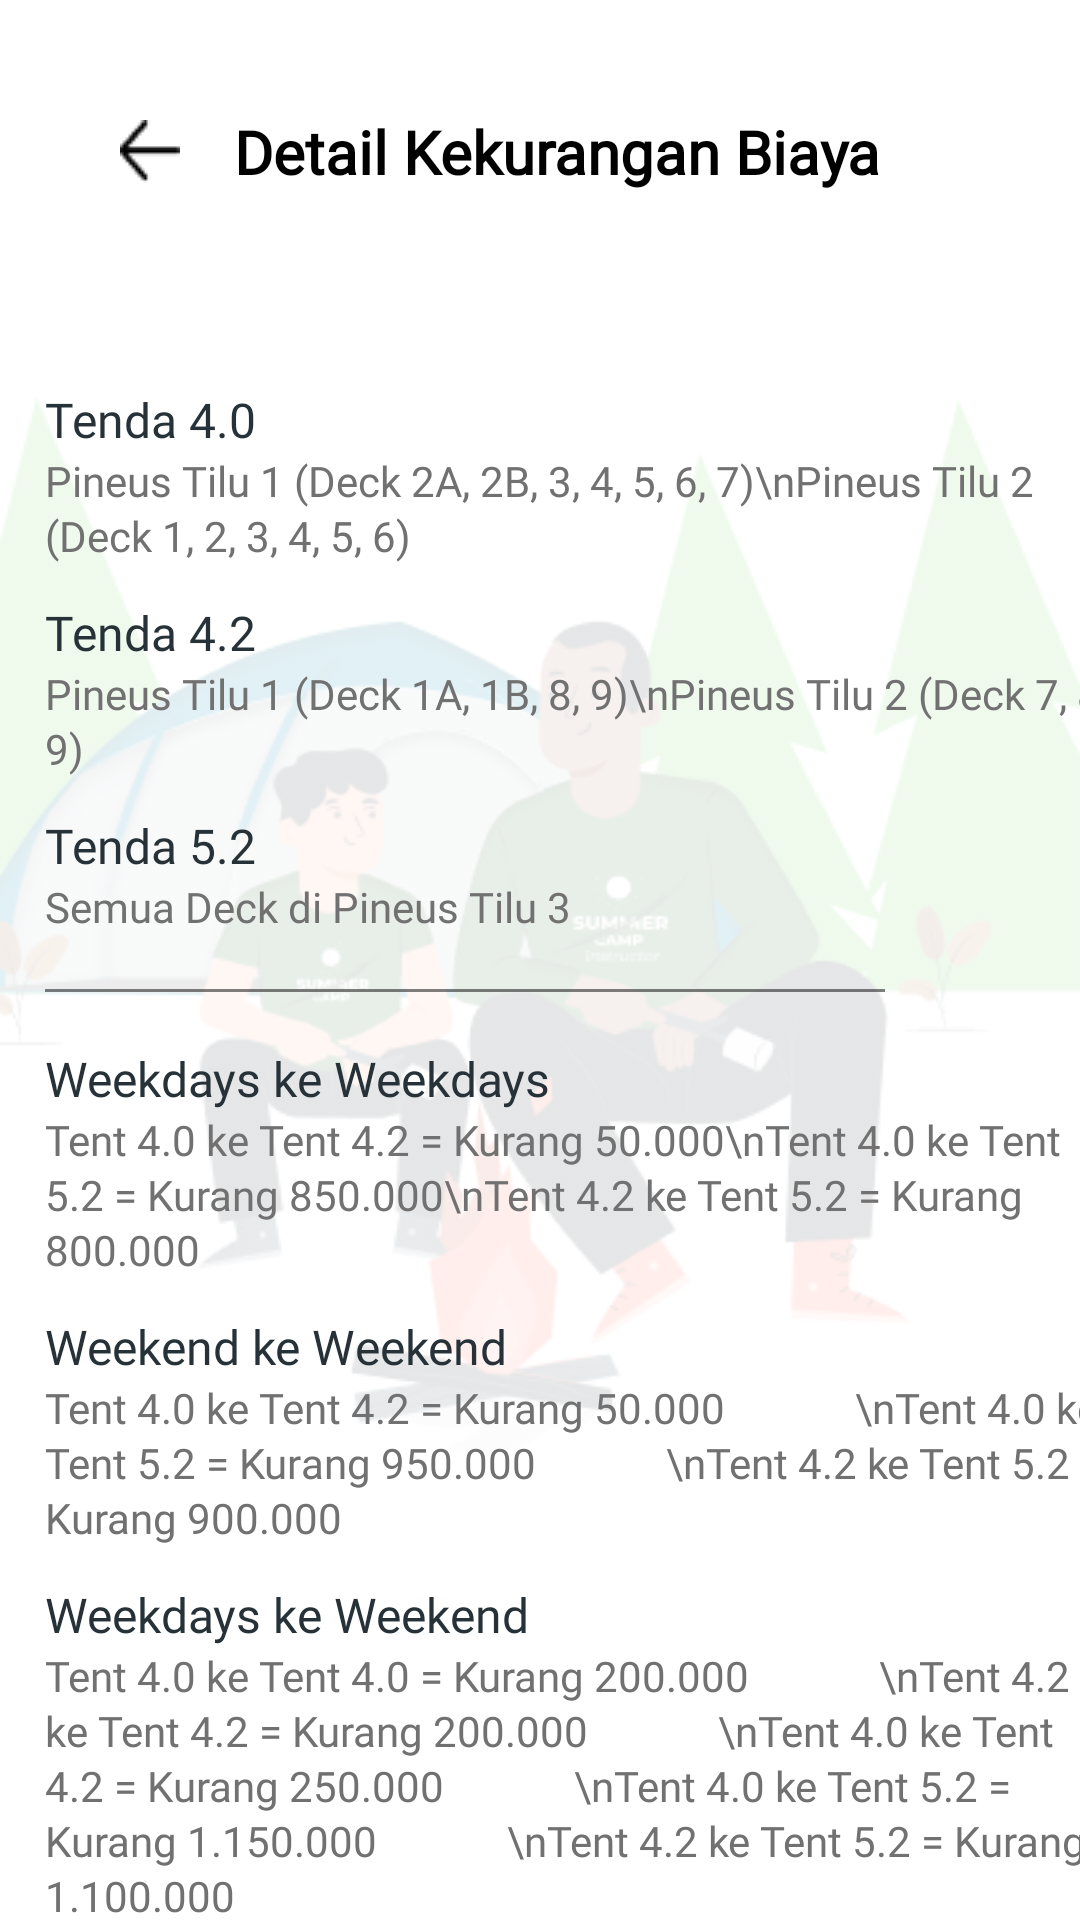

Android layout source for this screen:
<!-- AndroidManifest.xml: application theme Theme.MyApplication -->
<!-- res/layout/activity_detail_reschedule_charge.xml -->
<?xml version="1.0" encoding="utf-8"?>
<androidx.constraintlayout.widget.ConstraintLayout xmlns:android="http://schemas.android.com/apk/res/android"
    xmlns:app="http://schemas.android.com/apk/res-auto"
    xmlns:tools="http://schemas.android.com/tools"
    android:layout_width="match_parent"
    android:layout_height="match_parent"
    tools:context=".DetailRescheduleCharge">

    <ImageView
        android:id="@+id/btn_back"
        android:layout_width="wrap_content"
        android:layout_height="wrap_content"
        android:layout_marginStart="40dp"
        android:layout_marginTop="40dp"
        android:layout_marginEnd="14dp"
        android:src="@drawable/back_icon"
        app:layout_constraintStart_toStartOf="parent"
        app:layout_constraintTop_toTopOf="parent" />

    <ImageView
        android:id="@+id/imageView3"
        android:layout_width="wrap_content"
        android:layout_height="wrap_content"
        android:layout_marginTop="33dp"
        android:layout_marginBottom="56dp"
        android:src="@drawable/bg"
        android:alpha="0.8"
        app:layout_constraintBottom_toBottomOf="parent"
        app:layout_constraintEnd_toEndOf="parent"
        app:layout_constraintStart_toStartOf="parent"
        app:layout_constraintTop_toTopOf="parent"
        />

    <ImageView
        android:id="@+id/line"
        android:layout_width="350dp"
        android:layout_height="wrap_content"
        android:layout_marginTop="20dp"
        android:layout_marginBottom="56dp"
        android:src="@drawable/line_bookingpage"
        app:layout_constraintEnd_toEndOf="parent"
        app:layout_constraintStart_toStartOf="parent"
        app:layout_constraintTop_toBottomOf="@id/btn_back"
        />


    <TextView
        android:id="@+id/title"
        android:layout_width="wrap_content"
        android:layout_height="wrap_content"
        android:layout_marginStart="18dp"
        android:fontFamily="@font/raleway"
        android:text="Detail Kekurangan Biaya"
        android:textSize="20dp"
        android:textStyle="bold"
        android:textColor="@color/hitam"
        app:layout_constraintBottom_toBottomOf="@+id/btn_back"
        app:layout_constraintStart_toEndOf="@+id/btn_back"
        app:layout_constraintTop_toTopOf="@+id/btn_back" />

    <LinearLayout
        android:id="@+id/linearLayout_price"
        android:layout_width="360dp"
        android:layout_height="wrap_content"
        android:layout_marginTop="48dp"
        android:layout_marginStart="10dp"
        android:orientation="vertical"
        app:layout_constraintStart_toStartOf="@id/line"
        app:layout_constraintTop_toBottomOf="@id/line">

        <TextView
            android:layout_width="wrap_content"
            android:layout_height="wrap_content"
            android:fontFamily="@font/raleway_bold"
            android:text="Tenda 4.0"
            android:textColor="@color/hitam2"
            android:textSize="16sp"
            />

        <TextView
            android:layout_width="wrap_content"
            android:layout_height="wrap_content"
            android:fontFamily="@font/raleway"
            android:lineSpacingExtra="2sp"
            android:text="Pineus Tilu 1 (Deck 2A, 2B, 3, 4, 5, 6, 7)\nPineus Tilu 2 (Deck 1, 2, 3, 4, 5, 6)"
            android:textColor="@color/abu"
            android:textSize="14sp"/>

        <TextView
            android:layout_width="wrap_content"
            android:layout_height="wrap_content"
            android:layout_marginTop="12dp"
            android:fontFamily="@font/raleway_bold"
            android:text="Tenda 4.2"
            android:textColor="@color/hitam2"
            android:textSize="16sp"
            />

        <TextView
            android:layout_width="wrap_content"
            android:layout_height="wrap_content"
            android:fontFamily="@font/raleway"
            android:lineSpacingExtra="2sp"
            android:text="Pineus Tilu 1 (Deck 1A, 1B, 8, 9)\nPineus Tilu 2 (Deck 7, 8, 9)"
            android:textColor="@color/abu"
            android:textSize="14sp"/>

        <TextView
            android:layout_width="wrap_content"
            android:layout_height="wrap_content"
            android:layout_marginTop="12dp"
            android:fontFamily="@font/raleway_bold"
            android:text="Tenda 5.2"
            android:textColor="@color/hitam2"
            android:textSize="16sp"
            />

        <TextView
            android:layout_width="wrap_content"
            android:layout_height="wrap_content"
            android:fontFamily="@font/raleway"
            android:lineSpacingExtra="2sp"
            android:text="Semua Deck di Pineus Tilu 3"
            android:textColor="@color/abu"
            android:textSize="14sp"/>

        <ImageView
            android:layout_width="280dp"
            android:layout_height="1dp"
            android:layout_marginTop="18dp"
            android:background="@drawable/line"/>

        <TextView
            android:layout_width="wrap_content"
            android:layout_height="wrap_content"
            android:layout_marginTop="18dp"

            android:fontFamily="@font/raleway_bold"
            android:text="Weekdays ke Weekdays"
            android:textColor="@color/hitam2"
            android:textSize="16sp"
            />

        <TextView
            android:layout_width="wrap_content"
            android:layout_height="wrap_content"
            android:fontFamily="@font/raleway"
            android:lineSpacingExtra="2sp"
            android:text="Tent 4.0 ke Tent 4.2 = Kurang 50.000\nTent 4.0 ke Tent 5.2 = Kurang 850.000\nTent 4.2 ke Tent 5.2 = Kurang 800.000"
            android:textColor="@color/abu"
            android:textSize="14sp"/>
        <TextView
            android:layout_width="wrap_content"
            android:layout_height="wrap_content"
            android:layout_marginTop="12dp"
            android:fontFamily="@font/raleway_bold"
            android:text="Weekend ke Weekend"
            android:textColor="@color/hitam2"
            android:textSize="16sp"
            />

        <TextView
            android:layout_width="wrap_content"
            android:layout_height="wrap_content"
            android:fontFamily="@font/raleway"
            android:lineSpacingExtra="2sp"
            android:text="Tent 4.0 ke Tent 4.2 = Kurang 50.000
            \nTent 4.0 ke Tent 5.2 = Kurang 950.000
            \nTent 4.2 ke Tent 5.2 = Kurang 900.000"
            android:textColor="@color/abu"
            android:textSize="14sp"/>
        <TextView
            android:layout_width="wrap_content"
            android:layout_height="wrap_content"
            android:layout_marginTop="12dp"
            android:fontFamily="@font/raleway_bold"
            android:text="Weekdays ke Weekend"
            android:textColor="@color/hitam2"
            android:textSize="16sp"
            />

        <TextView
            android:layout_width="wrap_content"
            android:layout_height="wrap_content"
            android:fontFamily="@font/raleway"
            android:lineSpacingExtra="2sp"
            android:text="Tent 4.0 ke Tent 4.0 = Kurang 200.000
            \nTent 4.2 ke Tent 4.2 = Kurang 200.000
            \nTent 4.0 ke Tent 4.2 = Kurang 250.000
            \nTent 4.0 ke Tent 5.2 = Kurang 1.150.000
            \nTent 4.2 ke Tent 5.2 = Kurang 1.100.000"
            android:textColor="@color/abu"
            android:textSize="14sp"/>




    </LinearLayout>
</androidx.constraintlayout.widget.ConstraintLayout>
<!-- resources referenced by this layout -->
<resources>
  <color name="abu">#717171</color>
  <color name="hitam">#000000</color>
  <color name="hitam2">#263238</color>
  <!-- drawable back_icon: png bitmap (drawable, 274 bytes) -->
  <!-- drawable bg: png bitmap (drawable, 44086 bytes) -->
  <!-- drawable line: png bitmap (drawable, 133 bytes) -->
  <style name="Theme.MyApplication" parent="Theme.MaterialComponents.DayNight.NoActionBar">
          
          <item name="colorPrimary">@color/black</item>
          <item name="colorPrimaryVariant">@color/black</item>
          <item name="colorOnPrimary">@color/white</item>
          
          <item name="colorSecondary">@color/teal_200</item>
          <item name="colorSecondaryVariant">@color/teal_700</item>
          <item name="colorOnSecondary">@color/black</item>
          
          <item name="android:statusBarColor">?attr/colorPrimaryVariant</item>
          
      </style>
  <color name="black">#FF000000</color>
  <color name="white">#FFFFFFFF</color>
  <color name="teal_200">#FF03DAC5</color>
  <color name="teal_700">#FF018786</color>
</resources>
